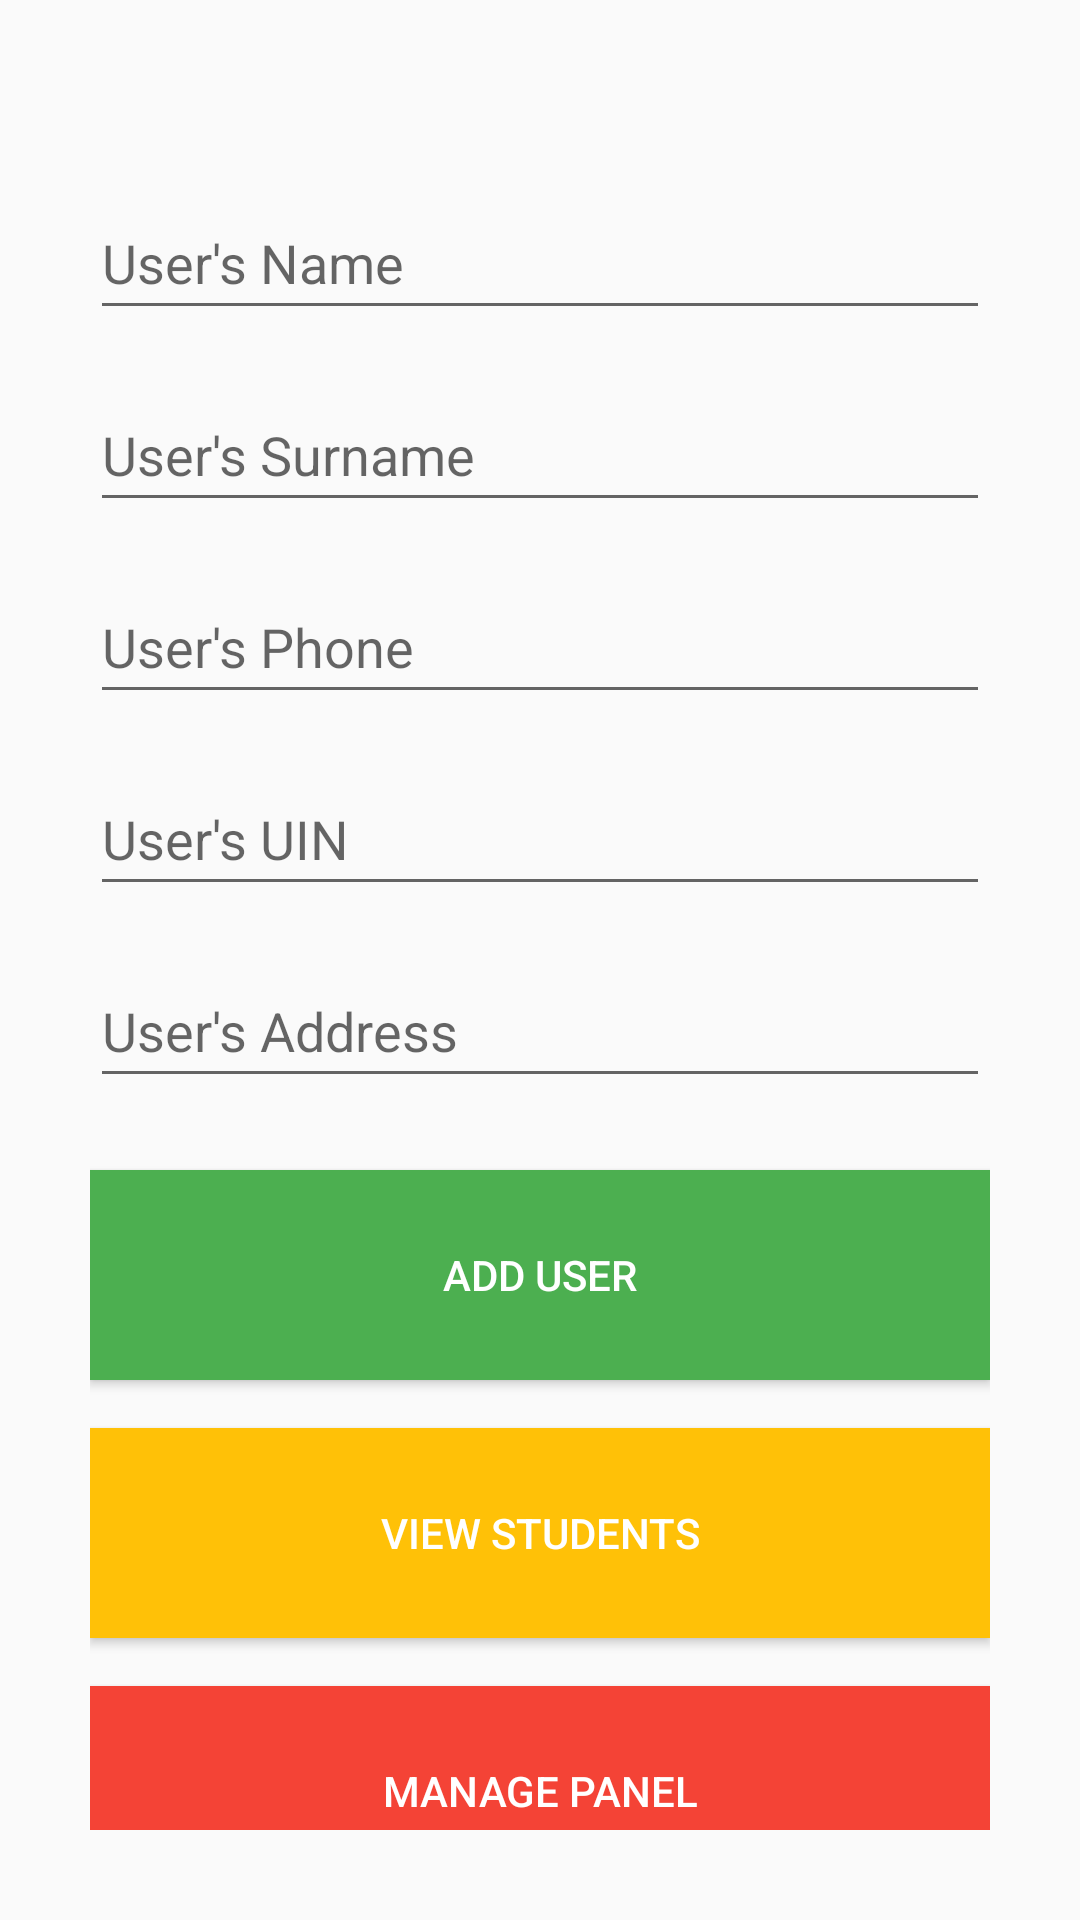

Write the Android layout XML for this screen, with the resource values it uses.
<!-- AndroidManifest.xml: application theme Theme.Lab1test -->
<!-- res/layout/activity_add.xml -->
<?xml version="1.0" encoding="utf-8"?>
<androidx.constraintlayout.widget.ConstraintLayout
    xmlns:android="http://schemas.android.com/apk/res/android"
    xmlns:app="http://schemas.android.com/apk/res-auto"
    xmlns:tools="http://schemas.android.com/tools"
    android:layout_width="match_parent"
    android:layout_height="match_parent"
    android:padding="30dp"
    tools:context=".AddActivity">

    <EditText
        android:id="@+id/name_input"
        android:layout_width="match_parent"
        android:layout_height="wrap_content"
        android:layout_marginTop="32dp"
        android:ems="10"
        android:hint="User's Name"
        android:minHeight="48dp"
        app:layout_constraintEnd_toEndOf="parent"
        app:layout_constraintStart_toStartOf="parent"
        app:layout_constraintTop_toTopOf="parent" />

    <EditText
        android:id="@+id/surname_input"
        android:layout_width="match_parent"
        android:layout_height="wrap_content"
        android:layout_marginTop="16dp"
        android:ems="10"
        android:hint="User's Surname"
        android:inputType="text"
        android:minHeight="48dp"
        app:layout_constraintEnd_toEndOf="parent"
        app:layout_constraintStart_toStartOf="parent"
        app:layout_constraintTop_toBottomOf="@+id/name_input" />

    <EditText
        android:id="@+id/phone_input"
        android:layout_width="match_parent"
        android:layout_height="wrap_content"
        android:layout_marginTop="16dp"
        android:ems="10"
        android:hint="User's Phone"
        android:inputType="phone"
        android:minHeight="48dp"
        app:layout_constraintEnd_toEndOf="parent"
        app:layout_constraintStart_toStartOf="parent"
        app:layout_constraintTop_toBottomOf="@+id/surname_input" />

    <EditText
        android:id="@+id/uin_input"
        android:layout_width="match_parent"
        android:layout_height="wrap_content"
        android:layout_marginTop="16dp"
        android:ems="10"
        android:hint="User's UIN"
        android:inputType="text"
        android:minHeight="48dp"
        app:layout_constraintEnd_toEndOf="parent"
        app:layout_constraintStart_toStartOf="parent"
        app:layout_constraintTop_toBottomOf="@+id/phone_input" />

    <EditText
        android:id="@+id/address_input"
        android:layout_width="match_parent"
        android:layout_height="wrap_content"
        android:layout_marginTop="16dp"
        android:ems="10"
        android:hint="User's Address"
        android:inputType="text"
        android:minHeight="48dp"
        app:layout_constraintEnd_toEndOf="parent"
        app:layout_constraintStart_toStartOf="parent"
        app:layout_constraintTop_toBottomOf="@+id/uin_input" />

    <Button
        android:id="@+id/add_button"
        android:layout_width="0dp"
        android:layout_height="70dp"
        android:layout_marginTop="24dp"
        android:text="Add User"
        android:background="#4CAF50"
        android:textColor="#FFFFFF"
        app:layout_constraintEnd_toEndOf="parent"
        app:layout_constraintStart_toStartOf="parent"
        app:layout_constraintTop_toBottomOf="@+id/address_input" />

    <Button
        android:id="@+id/see_students_button"
        android:layout_width="0dp"
        android:layout_height="70dp"
        android:layout_marginTop="16dp"
        android:text="View Students"
        android:background="#FFC107"
        android:textColor="#FFFFFF"
        app:layout_constraintEnd_toEndOf="parent"
        app:layout_constraintStart_toStartOf="parent"
        app:layout_constraintTop_toBottomOf="@+id/add_button" />

    <Button
        android:id="@+id/manage_panel_button2"
        android:layout_width="0dp"
        android:layout_height="70dp"
        android:layout_marginTop="16dp"
        android:text="Manage Panel"
        android:background="#F44336"
        android:textColor="#FFFFFF"
        app:layout_constraintEnd_toEndOf="parent"
        app:layout_constraintStart_toStartOf="parent"
        app:layout_constraintTop_toBottomOf="@+id/see_students_button" />

</androidx.constraintlayout.widget.ConstraintLayout>
<!-- resources referenced by this layout -->
<resources>
  <style name="Theme.Lab1test" parent="Base.Theme.Lab1test" />
  <style name="Base.Theme.Lab1test" parent="Theme.AppCompat.Light.NoActionBar">
          
          
      </style>
</resources>
